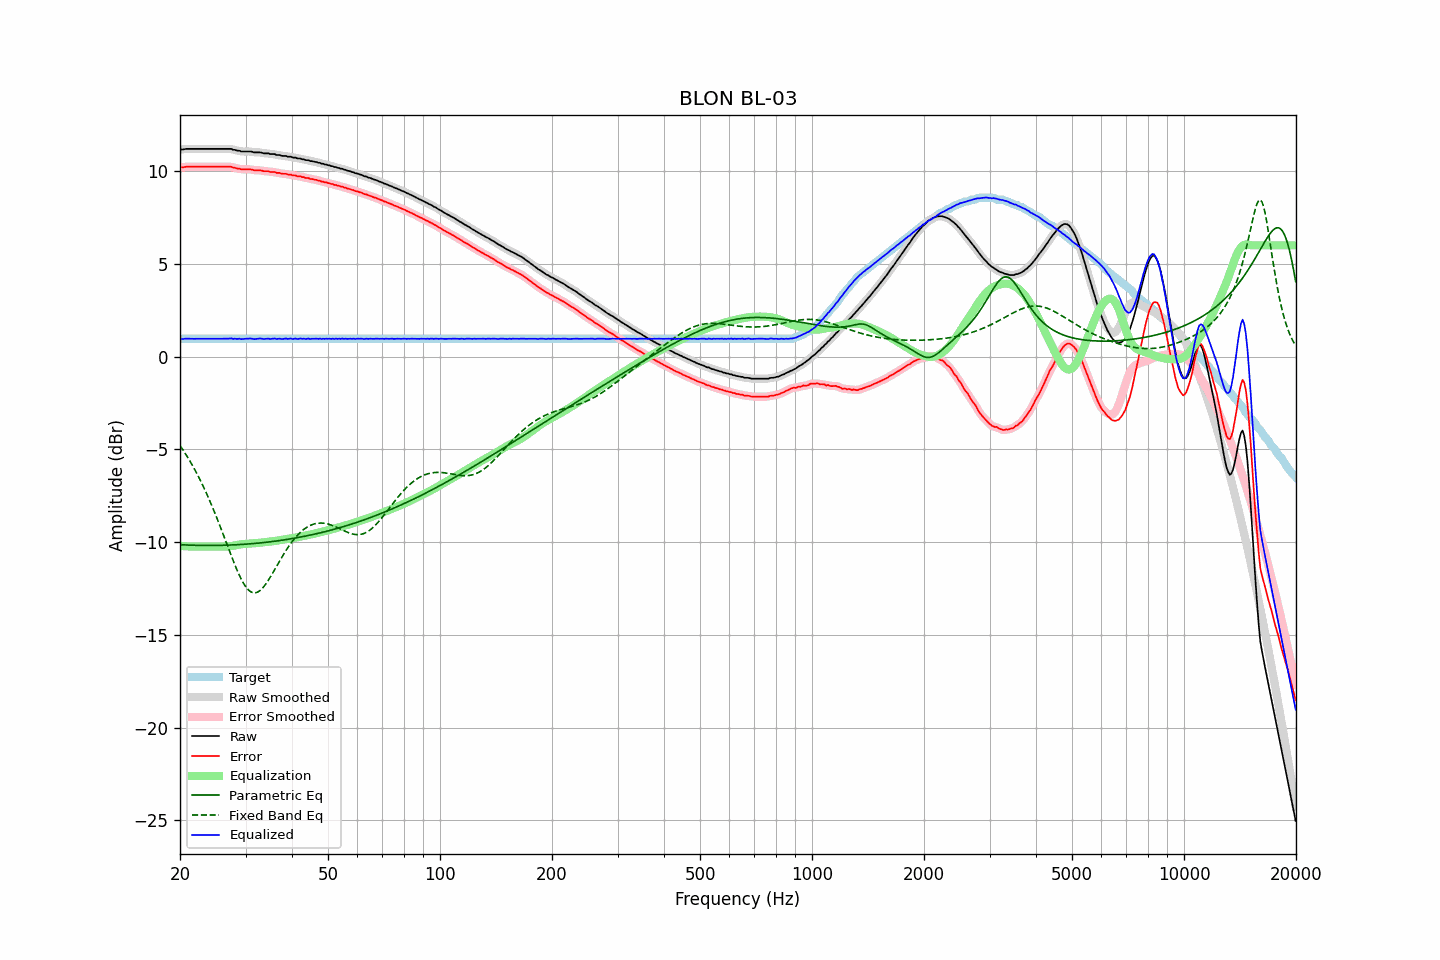

Source data for this figure (header and first rows):
frequency, raw, error, smoothed, error_smoothed, equalization, parametric_eq, fixed_band_eq, equalized_raw, equalized_smoothed, target
20.00, 11.17, 10.21, 11.16, 10.20, -10.20, -10.14, -4.80, 0.97, 0.96, 0.96
20.20, 11.17, 10.21, 11.17, 10.21, -10.21, -10.14, -4.92, 0.96, 0.96, 0.96
20.40, 11.17, 10.21, 11.18, 10.22, -10.22, -10.15, -5.05, 0.95, 0.96, 0.96
20.61, 11.19, 10.23, 11.19, 10.22, -10.22, -10.15, -5.18, 0.97, 0.96, 0.96
20.81, 11.20, 10.24, 11.19, 10.23, -10.23, -10.15, -5.32, 0.97, 0.97, 0.96
21.02, 11.20, 10.24, 11.20, 10.24, -10.23, -10.16, -5.46, 0.97, 0.97, 0.96
21.23, 11.20, 10.24, 11.20, 10.24, -10.23, -10.16, -5.60, 0.96, 0.97, 0.96
21.44, 11.20, 10.24, 11.20, 10.24, -10.24, -10.16, -5.75, 0.96, 0.96, 0.96
21.66, 11.20, 10.24, 11.20, 10.24, -10.24, -10.17, -5.90, 0.96, 0.96, 0.96
21.87, 11.20, 10.24, 11.20, 10.24, -10.24, -10.17, -6.06, 0.96, 0.96, 0.96
22.09, 11.20, 10.24, 11.20, 10.24, -10.24, -10.17, -6.22, 0.96, 0.96, 0.96
22.31, 11.20, 10.24, 11.20, 10.24, -10.24, -10.17, -6.39, 0.96, 0.96, 0.96
22.54, 11.20, 10.24, 11.20, 10.24, -10.24, -10.18, -6.56, 0.96, 0.96, 0.96
22.76, 11.20, 10.24, 11.20, 10.24, -10.24, -10.18, -6.73, 0.96, 0.96, 0.96
22.99, 11.20, 10.24, 11.20, 10.24, -10.24, -10.18, -6.91, 0.96, 0.96, 0.96
23.22, 11.20, 10.24, 11.20, 10.24, -10.24, -10.18, -7.09, 0.96, 0.96, 0.96
23.45, 11.20, 10.24, 11.20, 10.24, -10.24, -10.18, -7.28, 0.96, 0.96, 0.96
23.69, 11.20, 10.24, 11.20, 10.24, -10.24, -10.18, -7.47, 0.96, 0.96, 0.96
23.92, 11.20, 10.24, 11.20, 10.24, -10.24, -10.18, -7.67, 0.96, 0.96, 0.96
24.16, 11.20, 10.24, 11.20, 10.24, -10.24, -10.18, -7.87, 0.96, 0.96, 0.96
24.40, 11.20, 10.24, 11.20, 10.24, -10.24, -10.18, -8.07, 0.96, 0.96, 0.96
24.65, 11.20, 10.24, 11.20, 10.24, -10.24, -10.18, -8.28, 0.96, 0.96, 0.96
24.89, 11.20, 10.24, 11.20, 10.24, -10.24, -10.18, -8.50, 0.96, 0.96, 0.96
25.14, 11.20, 10.24, 11.20, 10.24, -10.24, -10.18, -8.71, 0.96, 0.96, 0.96
25.39, 11.20, 10.24, 11.20, 10.24, -10.24, -10.17, -8.93, 0.96, 0.96, 0.96
25.65, 11.20, 10.24, 11.20, 10.24, -10.24, -10.17, -9.16, 0.96, 0.96, 0.96
25.91, 11.20, 10.24, 11.20, 10.24, -10.24, -10.17, -9.38, 0.96, 0.96, 0.96
26.16, 11.20, 10.24, 11.20, 10.24, -10.24, -10.17, -9.61, 0.96, 0.96, 0.96
26.43, 11.20, 10.24, 11.20, 10.24, -10.24, -10.17, -9.84, 0.96, 0.96, 0.96
26.69, 11.20, 10.24, 11.20, 10.24, -10.24, -10.16, -10.07, 0.96, 0.96, 0.96
26.96, 11.20, 10.24, 11.20, 10.24, -10.23, -10.16, -10.30, 0.97, 0.97, 0.96
27.23, 11.20, 10.24, 11.20, 10.23, -10.22, -10.16, -10.53, 0.97, 0.97, 0.96
27.50, 11.20, 10.24, 11.19, 10.22, -10.21, -10.15, -10.76, 0.99, 0.97, 0.96
27.77, 11.15, 10.19, 11.17, 10.20, -10.20, -10.15, -10.98, 0.95, 0.97, 0.96
28.05, 11.15, 10.19, 11.14, 10.18, -10.18, -10.15, -11.20, 0.97, 0.96, 0.96
28.33, 11.12, 10.16, 11.12, 10.16, -10.16, -10.14, -11.41, 0.96, 0.96, 0.96
28.62, 11.10, 10.14, 11.11, 10.14, -10.14, -10.14, -11.61, 0.96, 0.96, 0.96
28.90, 11.10, 10.14, 11.08, 10.12, -10.13, -10.13, -11.80, 0.97, 0.96, 0.96
29.19, 11.06, 10.10, 11.07, 10.11, -10.12, -10.13, -11.98, 0.94, 0.96, 0.96
29.48, 11.06, 10.10, 11.06, 10.10, -10.11, -10.12, -12.14, 0.95, 0.95, 0.96
29.78, 11.06, 10.10, 11.06, 10.09, -10.10, -10.11, -12.29, 0.96, 0.95, 0.96
30.08, 11.06, 10.10, 11.06, 10.10, -10.09, -10.11, -12.41, 0.96, 0.96, 0.96
30.38, 11.06, 10.10, 11.06, 10.10, -10.09, -10.10, -12.52, 0.97, 0.97, 0.96
30.68, 11.06, 10.10, 11.06, 10.10, -10.08, -10.10, -12.61, 0.98, 0.98, 0.96
30.99, 11.06, 10.10, 11.05, 10.09, -10.08, -10.09, -12.67, 0.98, 0.97, 0.96
31.30, 11.04, 10.08, 11.04, 10.07, -10.07, -10.08, -12.71, 0.97, 0.96, 0.96
31.61, 11.01, 10.05, 11.02, 10.06, -10.07, -10.07, -12.73, 0.94, 0.95, 0.96
31.93, 11.01, 10.05, 11.01, 10.05, -10.06, -10.07, -12.73, 0.95, 0.95, 0.96
32.24, 11.01, 10.05, 11.01, 10.05, -10.05, -10.06, -12.70, 0.96, 0.96, 0.96
32.57, 11.01, 10.05, 11.01, 10.05, -10.04, -10.05, -12.66, 0.97, 0.97, 0.96
32.89, 11.01, 10.05, 11.00, 10.04, -10.03, -10.04, -12.59, 0.98, 0.97, 0.96
33.22, 10.99, 10.03, 10.99, 10.02, -10.02, -10.03, -12.51, 0.97, 0.97, 0.96
33.55, 10.96, 10.00, 10.97, 10.01, -10.01, -10.02, -12.41, 0.95, 0.96, 0.96
33.89, 10.96, 10.00, 10.96, 10.00, -10.00, -10.01, -12.30, 0.96, 0.96, 0.96
34.23, 10.96, 10.00, 10.95, 9.99, -9.99, -10.00, -12.18, 0.97, 0.96, 0.96
34.57, 10.96, 10.00, 10.95, 9.98, -9.98, -9.99, -12.05, 0.98, 0.96, 0.96
34.92, 10.92, 9.96, 10.93, 9.97, -9.97, -9.98, -11.91, 0.95, 0.96, 0.96
35.27, 10.92, 9.96, 10.93, 9.96, -9.96, -9.97, -11.76, 0.96, 0.97, 0.96
35.62, 10.92, 9.96, 10.91, 9.95, -9.95, -9.96, -11.61, 0.97, 0.96, 0.96
35.97, 10.92, 9.96, 10.90, 9.94, -9.94, -9.95, -11.46, 0.98, 0.97, 0.96
... 635 more rows
